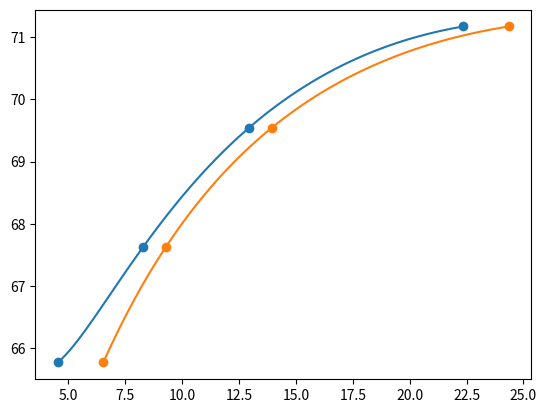

Recreate this plot in Python.
import numpy as np
import scipy
from scipy.optimize import curve_fit
import matplotlib.pyplot as plt

class Bjontegaard_Delta:
    def compute_BD_PSNR(self, model1, model2):
        log_bitrates1 = np.log10(model1.bitrates)
        log_bitrates2 = np.log10(model2.bitrates)

        # Get bounds for integration
        rL = np.max([np.min(log_bitrates1), np.min(log_bitrates2)])
        rH = np.min([np.max(log_bitrates1), np.max(log_bitrates2)])

        # Integrals of the polynomial in log space
        P1 = np.poly1d(np.polyint(model1.parameters_PSNR))
        P2 = np.poly1d(np.polyint(model2.parameters_PSNR))

        bd_delta_PSNR = 1 / (rH-rL) * ( (P2(rH)-P1(rH)) - (P2(rL)-P1(rL)) )
        return bd_delta_PSNR

    def compute_BD_Rate(self, model1, model2):
        D1 = model1.psnr_values
        D2 = model2.psnr_values
        
        # Get bounds for integration
        DL = np.max([np.min(D1), np.min(D2)])
        DH = np.min([np.max(D1), np.max(D2)])

        # Integrals of the polynomial
        P1 = np.poly1d(np.polyint(model1.parameters_Rate))
        P2 = np.poly1d(np.polyint(model2.parameters_Rate))

        exponent = 1 / (DH-DL) * ( (P2(DH)-P1(DH)) - (P2(DL)-P1(DL)) )
        bd_delta_rate = 10**(exponent) - 1
        return bd_delta_rate




class Bjontegaard_Model:
    def __init__(self, bitrates, psnr_values):
        self.bitrates = bitrates
        self.psnr_values = psnr_values

        self.parameters_PSNR = [0, 0, 0, 0]
        self.parameters_Rate = [0, 0, 0, 0]
        self.__update_model()

    def __update_model(self):
        logR = np.log10(self.bitrates) 
        self.parameters_PSNR = np.polyfit(logR, self.psnr_values, 3)
        self.parameters_Rate = np.polyfit(self.psnr_values, logR, 3)

    def evaluate(self, R):
        logR = np.log10(R)
        p = np.poly1d(self.parameters_PSNR)
        value = p(logR)
        return value

    def evaluate_rate(self, R):
        # This seems not correct
        p = np.poly1d(self.parameters_Rate)
        value = p(R)
        #value = 10**value
        return value

    def plot(self, ax):
        xdata = np.linspace(np.min(self.bitrates), np.max(self.bitrates), 100)
        p = np.poly1d(self.parameters_PSNR)

        ax.scatter(self.bitrates, self.psnr_values)
        ax.plot(xdata, p(np.log10(xdata)))

    def get_plot_data(self):
        xdata = np.linspace(np.min(self.bitrates), np.max(self.bitrates), 100)
        p = np.poly1d(self.parameters_PSNR)
        ydata = p(np.log10(xdata))
        return self.bitrates, self.psnr_values, xdata, ydata


if __name__ == "__main__":
    # Test of the BD model
    bitrates1 = [22.35, 12.93, 8.27, 4.53]
    bitrates2 = [24.35, 13.93, 9.27, 6.53]
    d1 = [71.17, 69.54, 67.62, 65.77]
    metric1 = Bjontegaard_Model(bitrates1, d1)
    metric2 = Bjontegaard_Model(bitrates2, d1)
    fig, ax = plt.subplots()
    metric1.plot(ax)
    metric2.plot(ax)
    BD_Delta = Bjontegaard_Delta()
    BD_Delta.compute_BD_PSNR(metric1, metric2)
    BD_Delta.compute_BD_Rate(metric1, metric2)
    BD_Delta.compute_BD_PSNR(metric2, metric1)
    BD_Delta.compute_BD_Rate(metric2, metric1)
    plt.show()
